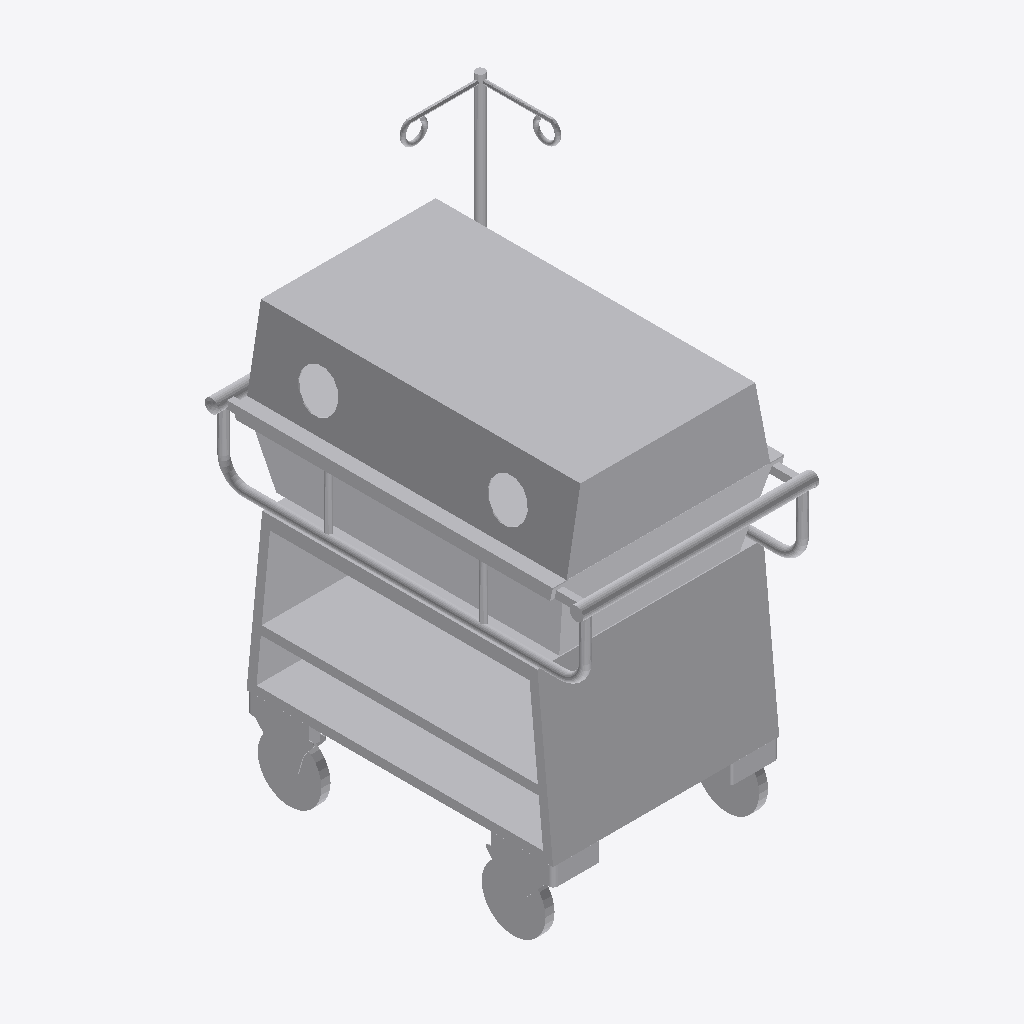
Isometric view of an IFC building model (IFC-SPF (STEP), schema IFC4, length unit metre), seen from the south-west, elements coloured by IFC class: 1 other element (light grey).
Extent 0.7 m × 1.1 m × 1.4 m (x, y, z). Storeys (1): Plan 1 at 26.80 m. Elements (1): 1 IfcBuildingElementProxy.

HEADER;
FILE_DESCRIPTION(('ViewDefinition [DesignTransferView_V1.0]'),'2;1');
FILE_NAME('338--BuildingElementProxy--segfault.ifc (Edited by simplebim 7.0 SR2 - Evaluatio','2016-04-27T10:37:34',(),(),'The EXPRESS Data Manager Version 5.02.0100.07 : ','20150714_1515(x64) - Exporter 16.3.0.0 - Alterna','');
FILE_SCHEMA(('IFC4'));
ENDSEC;
DATA;
#8308=IFCPROJECT($,$,$,$,$,$,$,$,$);
#8309=IFCSITE('0f4KHDWwf2HuN2lgFCYtda',#8,'Default',$,'',#8331,$,$,.ELEMENT.,(62,28,24,560399),(6,9,2,797199),0.0,$,$);
#7=IFCBUILDING('0f4KHDWwf2HuN2lgFCYtdd',#8,$,$,'',#8334,$,$,.ELEMENT.,$,$,#14);
#8307=IFCBUILDINGSTOREY('0f4KHDWwf2HuN2lgCpT8IW',#8,'Plan 1',$,'',#8336,$,'Plan 1',.ELEMENT.,26.8000000000008);
#15=IFCBUILDINGELEMENTPROXY('2LCHvl4Oj1$xmAWM8WcWzr',#8,'013-02 X:013.02.003:2078198',$,'013.02.003',#8339,#16,'2078198',$);
ENDSEC;
